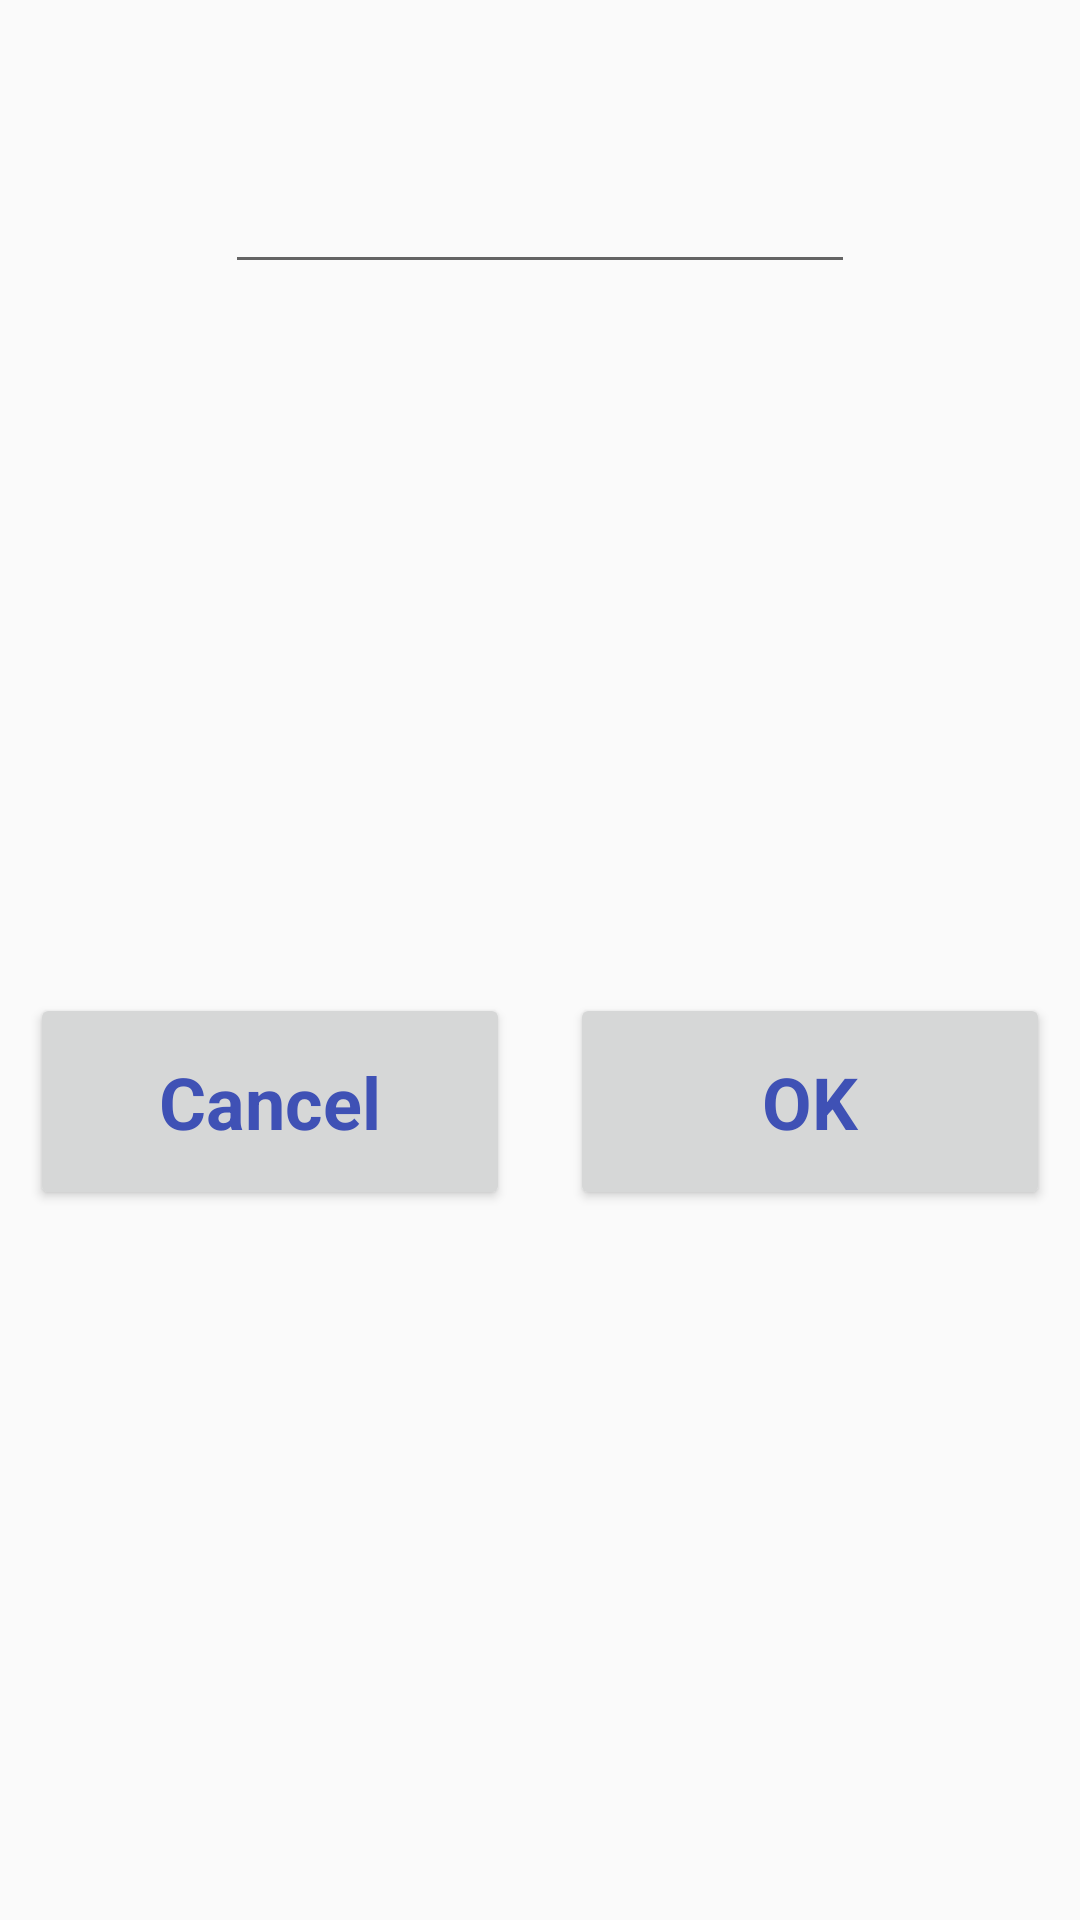

Reconstruct the res/layout file that produces this screen, plus the resources it refers to.
<!-- AndroidManifest.xml: application theme Theme.AppCompat.DayNight.NoActionBar -->
<!-- res/layout/dialog_create.xml -->
<?xml version="1.0" encoding="utf-8"?>
<LinearLayout xmlns:android="http://schemas.android.com/apk/res/android"
    xmlns:tools="http://schemas.android.com/tools"
    android:layout_width="match_parent"
    android:layout_height="match_parent"
    android:orientation="vertical">

    <TextView
        android:id="@+id/tvTitle"
        android:layout_width="wrap_content"
        android:layout_height="wrap_content"
        android:layout_gravity="center"
        style="@style/TitleText"
        android:labelFor="@+id/etName"
        tools:text="Create text"/>

    <EditText
        android:id="@+id/etName"
        android:layout_width="wrap_content"
        android:layout_height="wrap_content"
        android:ems="10"
        android:inputType="text"
        android:layout_gravity="center" />

    <LinearLayout
        android:layout_width="match_parent"
        android:layout_height="match_parent"
        android:orientation="horizontal">

        <Button
            android:id="@+id/btnDCCancel"
            style="@style/SmallButtonTheme"
            android:layout_width="match_parent"
            android:layout_height="wrap_content"
            android:layout_gravity="center"
            android:layout_weight="1"
            android:text="@android:string/cancel" />

        <Button
            android:id="@+id/btnDCOK"
            style="@style/SmallButtonTheme"
            android:layout_width="match_parent"
            android:layout_height="wrap_content"
            android:layout_gravity="center"
            android:layout_weight="1"
            android:text="@android:string/ok" />
    </LinearLayout>

</LinearLayout>
<!-- resources referenced by this layout -->
<resources>
  <style name="SmallButtonTheme" parent="ButtonTheme">
          <item name="android:textSize">24sp</item>
          <item name="android:textStyle">bold</item>
          <item name="android:padding">20dp</item>
      </style>
  <style name="TitleText" parent="ListText">
          <item name="android:textStyle">bold</item>
      </style>
  <style name="ButtonTheme" parent="AppTheme">
          <item name="android:layout_marginStart">10dp</item>
          <item name="android:layout_marginEnd">10dp</item>
          <item name="android:textSize">40sp</item>
          <item name="android:textStyle">bold</item>
          <item name="android:padding">20dp</item>
      </style>
  <style name="ListText" parent="AppTheme">
          <item name="android:textSize">40sp</item>
      </style>
  <style name="AppTheme" parent="Theme.AppCompat.Light.DarkActionBar">
          
          <item name="colorPrimary">@color/colorPrimary</item>
          <item name="colorPrimaryDark">@color/colorPrimaryDark</item>
          <item name="colorAccent">@color/colorAccent</item>
  
          <item name="android:textColor">@color/primaryText</item>
      </style>
  <color name="colorPrimary">#3F51B5</color>
  <color name="colorPrimaryDark">#303F9F</color>
  <color name="colorAccent">#FF4081</color>
  <color name="primaryText">#3F51B5</color>
</resources>
